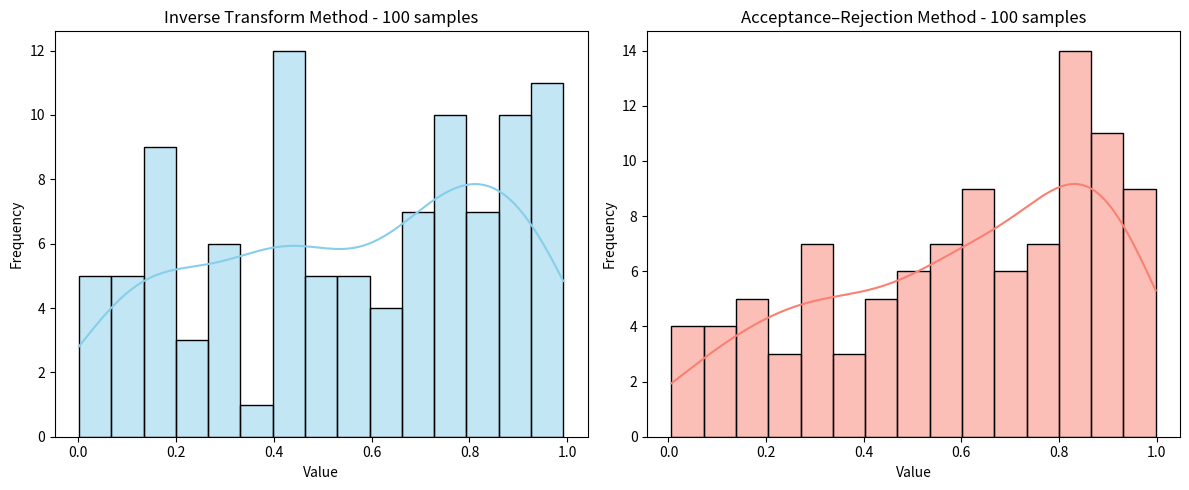

This figure's Python source:
import random
import seaborn as sns
import matplotlib.pyplot as plt
import numpy as np

def sample_accept_reject(n=1):
    samples = []
    while len(samples) < n:
        Y = np.random.rand()        # proposal Y ~ Unif(0,1)
        U = np.random.rand()        # U ~ Unif(0,1)
        if U <= np.exp(Y - 1):      # acceptance condition
            samples.append(Y)
    return np.array(samples)

def inverse_method(u):
    return np.log(u*(np.e-1) + 1)

# Generate samples
samples_inverse = [inverse_method(random.uniform(0, 1)) for _ in range(100)]
samples_accept_reject = sample_accept_reject(100)

# Create two subplots side by side
fig, axes = plt.subplots(1, 2, figsize=(12, 5))

# Plot inverse transform
sns.histplot(samples_inverse, bins=15, kde=True, color="skyblue", edgecolor="black", ax=axes[0])
axes[0].set_title("Inverse Transform Method - 100 samples")
axes[0].set_xlabel("Value")
axes[0].set_ylabel("Frequency")

# Plot acceptance–rejection
sns.histplot(samples_accept_reject, bins=15, kde=True, color="salmon", edgecolor="black", ax=axes[1])
axes[1].set_title("Acceptance–Rejection Method - 100 samples")
axes[1].set_xlabel("Value")
axes[1].set_ylabel("Frequency")

# Adjust layout and save
plt.tight_layout()
plt.savefig("comparison_inverse_vs_accept_reject.png", dpi=300, bbox_inches="tight")
plt.show()
